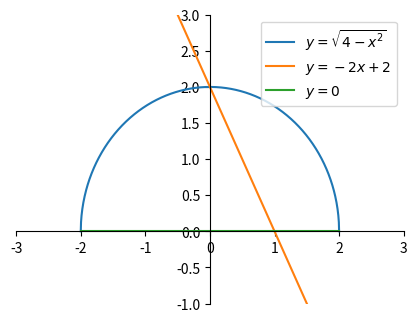

Generate this figure with matplotlib:
import matplotlib.pyplot as plt
import numpy as np

# Definimos la función y los valores de x
x = np.linspace(-2, 2, 1000)
y1 = np.sqrt(4 - x**2)
y2 = -2*x+2
y3 = np.zeros_like(x)+0.01

# Creamos la figura y los ejes
fig, ax = plt.subplots()

# Configurar la figura
ax.spines['left'].set_position('zero')  # mover el eje y al centro
ax.spines['bottom'].set_position('zero')  # mover el eje x al centro
ax.spines['right'].set_color('none')  # ocultar el borde derecho
ax.spines['top'].set_color('none')  # ocultar el borde superior
ax.xaxis.set_ticks_position('bottom')  # ubicar las marcas del eje x en la parte inferior
ax.yaxis.set_ticks_position('left')  # ubicar las marcas del eje y en la parte izquierda
ax.spines['left'].set_color('black')  # establecer el color del eje y en negro
ax.spines['bottom'].set_color('black')  # establecer el color del eje x en negro

# Graficamos las funciones
ax.plot(x, y1, label='$y = \sqrt{4 - x^2}$')
ax.plot(x, y2, label='$y = -2x+2$')
ax.plot(x, y3, label='$y = 0$')

# Configuramos los ejes y la leyenda
ax.set_xlim([-3, 3])
ax.set_ylim([-1, 3])
ax.legend()

# Mostramos la figura
fig.set_size_inches(5, 3.75)
#plt.savefig('../images/fig7_ejer_examen_ordinario.png', format='png', transparent=True)
plt.show()